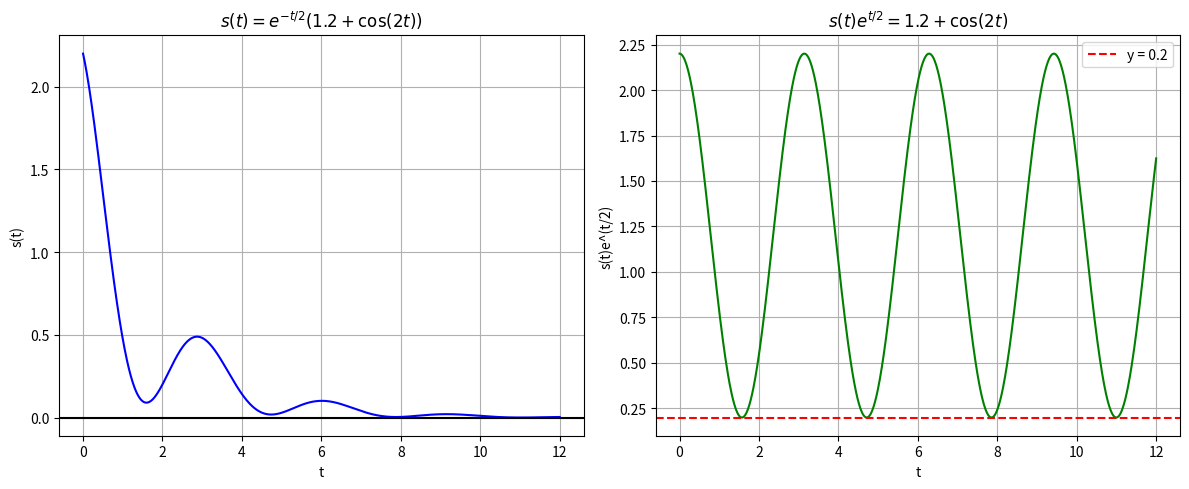

The script that saved this image:

import numpy as np

# Primer ejercicio
def f(x):
    return np.exp(x)

def df(x):
    return np.exp(x)

# Metodo de Newton-Raphson
def newton_raphson(f, df, p0, tol=1e-6, n0=50):
    for i in range(1, n0 + 1):
        p = p0 - f(p0) / df(p0)

        if i == 50:
            print(f"p50 = {p:.6f}")

        if abs(p - p0) < tol:
            return p

        p0 = p

    raise RuntimeError("Se agotaron las 50 iteraciones")


# Resultado del primer ejercicio
try:
    newton_raphson(f, df, 0)
except RuntimeError as error:
    print(error)


# Newton con criterio del residuo
def newton_residuo(f, df, p0, tol=1e-6, n0=50):
    for i in range(1, n0 + 1):
        p = p0 - f(p0) / df(p0)

        if abs(f(p)) < tol:
            return p

        p0 = p

    raise RuntimeError("Se agotaron las iteraciones")

resultado = newton_residuo(f, df, 0)
print(f"Resultado con residuo = {resultado:.6f}")


import matplotlib.pyplot as plt

# Segundo ejercicio
def s(t):
    return np.exp(-t/2) * (1.2 + np.cos(2*t))

t = np.linspace(0, 12, 1000)

fig, ax = plt.subplots(1, 2, figsize=(12, 5))

# Grafica de s(t)
ax[0].plot(t, s(t), color="blue")
ax[0].axhline(0, color="black")
ax[0].set_title(r"$s(t)=e^{-t/2}(1.2+\cos(2t))$")
ax[0].set_xlabel("t")
ax[0].set_ylabel("s(t)")
ax[0].grid(True)

# Grafica sin el factor exponencial
ax[1].plot(t, 1.2 + np.cos(2*t), color="green")
ax[1].axhline(0.2, color="red", linestyle="--", label="y = 0.2")
ax[1].set_title(r"$s(t)e^{t/2}=1.2+\cos(2t)$")
ax[1].set_xlabel("t")
ax[1].set_ylabel("s(t)e^(t/2)")
ax[1].legend()
ax[1].grid(True)

plt.tight_layout()
plt.savefig("Ejercicio_3_Senal_Sensor.png", dpi=300)
plt.show()


# Tercer ejercicio - SciPy
from scipy.optimize import newton

raiz, info = newton(
    np.exp, 0,
    fprime=np.exp,
    maxiter=1000,
    full_output=True
)

print("\nEJERCICIO 3 - SCIPY")
print(f"Raiz = {raiz}")
print(f"Convergencia = {info.converged}")
print(f"f(raiz) = {np.exp(raiz)}")
